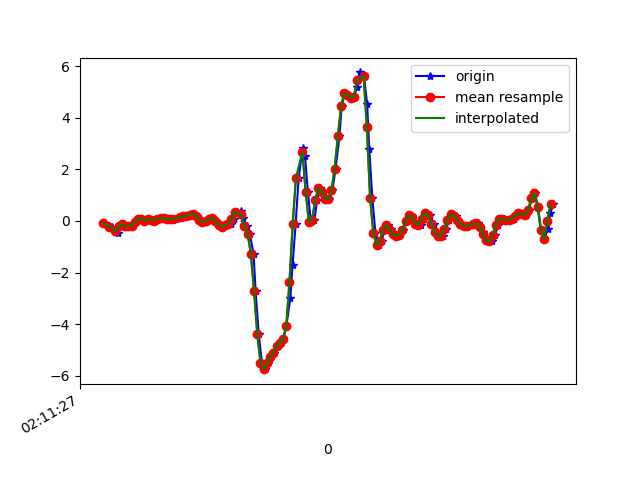

The table this chart was drawn from, first rows:
1617847887996, 543531618723529, -0.07627737, 0.03611882, -0.28212264
1617847888023, 543531637748473, -0.1911, -0.163, -0.1123
1617847888037, 543531656798217, -0.2375, -0.1496, -0.04022
1617847888061, 543531675823145, -0.3512, 0.05322, 0.06485
1617847888074, 543531694848073, -0.4538, -0.2021, 0.1039
1617847888093, 543531713879721, -0.2107, 0.1412, -0.03045
1617847888115, 543531732902969, -0.1068, -0.2828, -0.06588
1617847888135, 543531751926201, -0.2082, -0.2107, -0.1624
1617847888150, 543531770974233, -0.1997, 0.06911, -0.2198
1617847888169, 543531789997497, -0.1887, -0.3304, -0.1807
1617847888188, 543531809009593, -0.04329, -0.1728, -0.2125
1617847888210, 543531828056857, 0.08499, 0.1216, -0.2027
1617847888226, 543531847079321, 0.08499, -0.1985, -0.1306
1617847888245, 543531866101817, -5.3010974E-4, 0.1045, -0.1966
1617847888264, 543531885149081, 0.074, 0.3831, -0.1844
1617847888287, 543531904171513, 0.05323, -0.1056, -0.1758
1617847888303, 543531923194073, 0.01169, 0.4136, -0.2919
1617847888321, 543531942216569, 0.07888, 0.4527, -0.2614
1617847888340, 543531961239033, 0.1278, 0.1766, -0.2308
1617847888365, 543531980286329, 0.1094, 0.2145, -0.2565
1617847888385, 543531999308793, 0.06422, 0.14, -0.2381
1617847888398, 543532018317209, 0.06056, 0.1009, -0.2052
1617847888417, 543532037363865, 0.06911, 0.08743, -0.1758
1617847888436, 543532056385689, 0.08377, 0.06544, -0.1453
1617847888465, 543532075407641, 0.1143, 0.04101, -0.1355
1617847888475, 543532094429465, 0.162, 0.0349, -0.1306
1617847888493, 543532113489753, 0.1876, 0.02879, -0.1282
1617847888513, 543532132512153, 0.2011, 0.008019, -0.1245
1617847888537, 543532151534489, 0.245, 0.003132, -0.1099
1617847888550, 543532170581657, 0.289, 0.02024, -0.06099
1617847888569, 543532189604057, 0.2108, 0.008019, 0.01109
1617847888591, 543532208626457, 0.0459, -0.03963, 0.06729
1617847888610, 543532227647897, -0.05306, -0.07139, 0.0563
1617847888626, 543532246695065, -0.01397, -0.05551, 0.001319
1617847888645, 543532265717401, 0.07277, -0.001755, 0.00254
1617847888664, 543532284739737, 0.107, 0.04467, 0.1198
1617847888685, 543532303786905, 0.01047, 0.05933, 0.1968
1617847888702, 543532322805849, -0.152, 0.08132, 0.1821
1617847888721, 543532341828121, -0.2266, 0.1461, 0.1039
1617847888740, 543532360850393, -0.1728, 0.2218, -0.02922
1617847888765, 543532379897433, -0.1337, 0.2438, -0.1746
1617847888778, 543532398919641, -0.1288, 0.2377, -0.3408
1617847888797, 543532417931097, 0.074, 0.2756, -0.469
1617847888816, 543532436952985, 0.3416, 0.3208, -0.5216
1617847888841, 543532455999769, 0.3904, 0.2731, -0.4666
1617847888854, 543532475021721, 0.1241, 0.1082, -0.3542
1617847888874, 543532494043737, -0.1911, -0.1203, -0.2039
1617847888893, 543532513083609, -0.4856, -0.3438, 0.05141
1617847888917, 543532532105369, -1.266, -0.7238, 0.4668
1617847888930, 543532551127129, -2.725, -1.327, 0.914
1617847888949, 543532570173785, -4.373, -2.173, 1.207
1617847888969, 543532589195609, -5.493, -3.225, 1.255
1617847888991, 543532608217433, -5.739, -4.228, 1.16
1617847889007, 543532627261785, -5.503, -5.076, 0.9494
1617847889026, 543532646283353, -5.249, -5.851, 0.5511
1617847889045, 543532665305177, -5.112, -6.451, 0.03553
1617847889069, 543532684327001, -4.845, -6.81, -0.4752
1617847889083, 543532703373529, -4.712, -6.885, -0.9541
1617847889102, 543532722389593, -4.573, -6.686, -1.312
1617847889121, 543532741411161, -4.054, -6.141, -1.445
1617847889145, 543532760457689, -2.99, -5.374, -1.446
... 86 more rows
